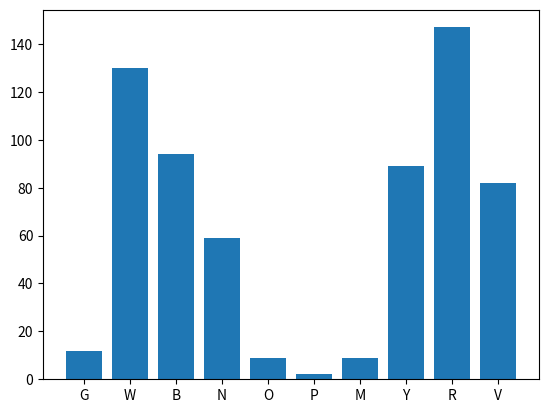

Python code for this plot:
import itertools
from collections import Counter 
import matplotlib.pyplot as plt

flower_orders=['W/R/B','W/R/B','W/R/B','W/R/B','W/R/B','W/R/B','W/R/B','W/R/B','W/R/B','W/R/B','W/R/B','W/R/B','W/R/B','W/R/B','W/R/B','W/R/B','W/R/B','W/R/B','W/R/B','W/R/B','W/R/B','W/R/B','W/R/B','W/R/B','W/R/B','W/R/B','W/R/B','W/R/B','W/R/B','W/R/B','W/R','W/R','W/R','W/R','W/R','W/R','W/R','W/R','W/R','W/R','W/R','W/R','W/R','W/R','W/R','W/R','R/V/Y','R/V/Y','R/V/Y','R/V/Y','R/V/Y','R/V/Y','R/V/Y','R/V/Y','R/V/Y','R/V/Y','W/R/V','W/R/V','W/R/V','W/R/V','W/R/V','W/R/V','W/R/V','W/R/V','W/R/V','W/R/V','W/N/R/V','W/N/R/V','W/N/R/V','W/N/R/V','W/N/R/V','W/N/R/V','W/N/R/V','W/N/R/V','W/R/B/Y','W/R/B/Y','W/R/B/Y','W/R/B/Y','W/R/B/Y','W/R/B/Y','B/Y','B/Y','B/Y','B/Y','B/Y','R/B/Y','R/B/Y','R/B/Y','R/B/Y','R/B/Y','W/N/R/B/V/Y','W/N/R/B/V/Y','W/N/R/B/V/Y','W/N/R/B/V/Y','W/N/R/B/V/Y','W/G','W/G','W/G','W/G','R/Y','R/Y','R/Y','R/Y','N/R/V/Y','N/R/V/Y','N/R/V/Y','N/R/V/Y','W/R/B/V','W/R/B/V','W/R/B/V','W/R/B/V','W/N/R/V/Y','W/N/R/V/Y','W/N/R/V/Y','W/N/R/V/Y','N/R/Y','N/R/Y','N/R/Y','W/V/O','W/V/O','W/V/O','W/N/R/Y','W/N/R/Y','W/N/R/Y','R/B/V/Y','R/B/V/Y','R/B/V/Y','W/R/V/Y','W/R/V/Y','W/R/V/Y','W/R/B/V/Y','W/R/B/V/Y','W/R/B/V/Y','W/N/R/B/Y','W/N/R/B/Y','W/N/R/B/Y','R/G','R/G','B/V/Y','B/V/Y','N/B/Y','N/B/Y','W/B/Y','W/B/Y','W/N/B','W/N/B','W/N/R','W/N/R','W/N/B/Y','W/N/B/Y','W/B/V/Y','W/B/V/Y','W/N/R/B/V/Y/G/M','W/N/R/B/V/Y/G/M','B/R','N/R','V/Y','V','N/R/V','N/V/Y','R/B/O','W/B/V','W/V/Y','W/N/R/B','W/N/R/O','W/N/R/G','W/N/V/Y','W/N/Y/M','N/R/B/Y','N/B/V/Y','R/V/Y/O','W/B/V/M','W/B/V/O','N/R/B/Y/M','N/R/V/O/M','W/N/R/Y/G','N/R/B/V/Y','W/R/B/V/Y/P','W/N/R/B/Y/G','W/N/R/B/V/O/M','W/N/R/B/V/Y/M','W/N/B/V/Y/G/M','W/N/B/V/V/Y/P']

def counterObject(data):
    counter = {}
    for i in set(data):
        count = data.count(i)
        counter.update({i:count})
    return counter

counterObject = counterObject(flower_orders)

count = Counter(flower_orders)
#print(count1)
print(count)
print(counterObject)

# 2 Count ojexts with W
count_W = 0
for i in flower_orders:
    if i.find('W') != -1:
        count_W += 1

print(count_W)

# 3 Make histogram of colors
colors = []  # This probably not an efficient way to run this. Looked to utilize itertools but none of functions I think works.
for i in flower_orders:
    colors = i.split('/') + colors


counterColors = {}
for i in set(colors):
    count = colors.count(i)
    counterColors.update({i:count})

#counterObjectColors = counterObject(colors) # I can''t seem to figure out why am getting an error calling the function counterObject function.

plt.bar(counterColors.keys(),counterColors.values())
plt.show()

# 4 combinations of 2
result = itertools.combinations(flower_orders,2)

# for item in result:  
#     print(item)
# # 5 combinations of 3
# result = itertools.combinations(flower_orders,3)
# for item in result:  
#     print(item)

# 6 Dictionary used to plot histogram of colors
print(counterColors)

# 7 Probability of colors based on how often they occur.
total = 0
for value in counterColors:
    total = total + (counterColors[value])

print(total)

probability = {}
for key in counterColors:
    probability.update({key:(counterColors[key]/total)})

print(probability)

# Part B
dead_men_tell_taies = ['Four score and seven years ago our fathers brought forth on this',
'continent a new nation, conceived in liberty and dedicated to the',
'proposition that all men are created equal. Now we are engaged in',
'a great civil war, testing whether that nation or any nation so',
'conceived and so dedicated can long endure. We are met on a great',
'battlefield of that war. We have come to dedicate a portion of',
'that field as a final resting-place for those who here gave their',
'lives that that nation might live. It is altogether fitting and',
'proper that we should do this. But in a larger sense, we cannot',
'dedicate, we cannot consecrate, we cannot hallow this ground.',
'The brave men, living and dead who struggled here have consecrated',
'it far above our poor power to add or detract. The world will',
'little note nor long remember what we say here, but it can never',
'forget what they did here. It is for us the living rather to be',
'dedicated here to the unfinished work which they who fought here',
'have thus far so nobly advanced. It is rather for us to be here',
'dedicated to the great task remaining before us--that from these',
'honored dead we take increased devotion to that cause for which',
'they gave the last full measure of devotion--that we here highly',
'resolve that these dead shall not have died in vain, that this',
'nation under God shall have a new birth of freedom, and that',
'government of the people, by the people, for the people shall',
'not perish from the earth.']

separator = ', '
print(separator.join(dead_men_tell_taies))

# separate = [separator.join(dead_men_tell_taies)]
#print(separate)

print((separator.join(dead_men_tell_taies)).replace(" ", ""))